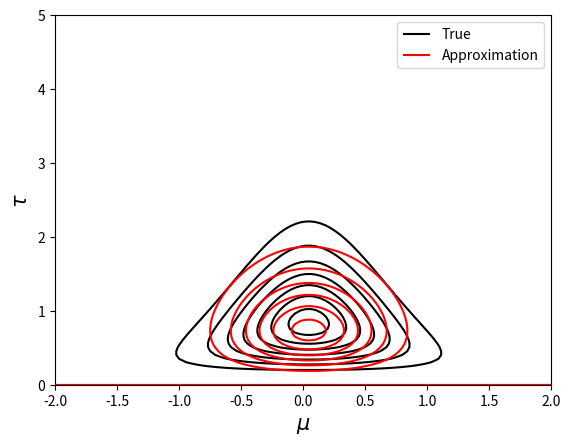

The script that saved this image:
import numpy as np
import matplotlib.pyplot as plt
from scipy.special import gamma as g

# Regular NGa - pdf, used to describe the exact posterior for mu and tau
def normalGamma(m, l, a, b):
    C = (b**a)*np.sqrt(l) / (g(a) * np.sqrt(2*np.pi))
    return lambda x, tau:C*tau**(a-0.5)*np.exp(-b*tau-0.5*l*tau*(x-m)**2)

# Precision prior
def gamma(a,b):
    C = b**a/g(a)
    return lambda tau: C * tau**(a-1)*np.exp(-b*tau)

# Mean prior
def normal(mu,sigma):
    C = np.sqrt(2*np.pi*sigma**2)
    return lambda m: C * np.exp(-(m-mu)**2*0.5/sigma**2)

# VI approximated posterior
def vi(a,b,mu,l):
    return lambda x, tau: normal(mu,1./np.sqrt(l))(x)*gamma(a,b)(tau)

np.random.seed(1)
N = 5

# Generate Gaussian univariate samples
X  = np.random.normal(0, 1, N) 
m  = np.mean(X)
v  = np.var(X)

# Initialize prior
a_0 = 1; b_0 = 1; l_0 = 1; mu_0 = 0

# Calculate true posterior
a_t  = a_0 + N/2
l_t  = l_0 + N 
mu_t = (l_0*mu_0 + N*m) / (l_0 + N)
b_t  = b_0 + 1./2*(N*v + (l_0*N*(m - mu_0)**2)/(l_0 + N))
x = np.linspace(-2, 2, 100)
y = np.linspace(0, 5, 100)
Z1 = normalGamma(mu_t, l_t, a_t, b_t)(*np.meshgrid(x, y))

# VI - parameters
mu_v = (l_0*mu_0 + N*m)/(l_0 + N)
a_v  = a_0 + (N+1)/2.

# Initial guess
l_v = 1

# 100 iterations which strongly suggested convergence after some testing
for _ in range(100): 
        b_v  = b_0 + 0.5 * ((l_0 + N) * (1./l_v + mu_v**2)
                            - 2 * (l_0 * mu_0 + N*m) * mu_v 
                            + np.sum(X**2) + l_0*mu_0**2)        
        l_v  = (l_0 + N)*(a_v/b_v)
        
# Plotting
fig, ax = plt.subplots()
Z2 = vi(a_v, b_v, mu_v, l_v)(*np.meshgrid(x, y))        
cntr1 = ax.contour(x, y, Z1, colors='k')
cntr2 = ax.contour(x, y, Z2, colors='r')
h1,_ = cntr1.legend_elements()
h2,_ = cntr2.legend_elements()
ax.legend([h1[0], h2[0]], ['True', 'Approximation'])
ax.set_xlabel('$\mu$', fontsize=15)
ax.set_ylabel('$\\tau$', fontsize=15)
plt.savefig('Case3a.eps', bbox_inches='tight')
plt.show()